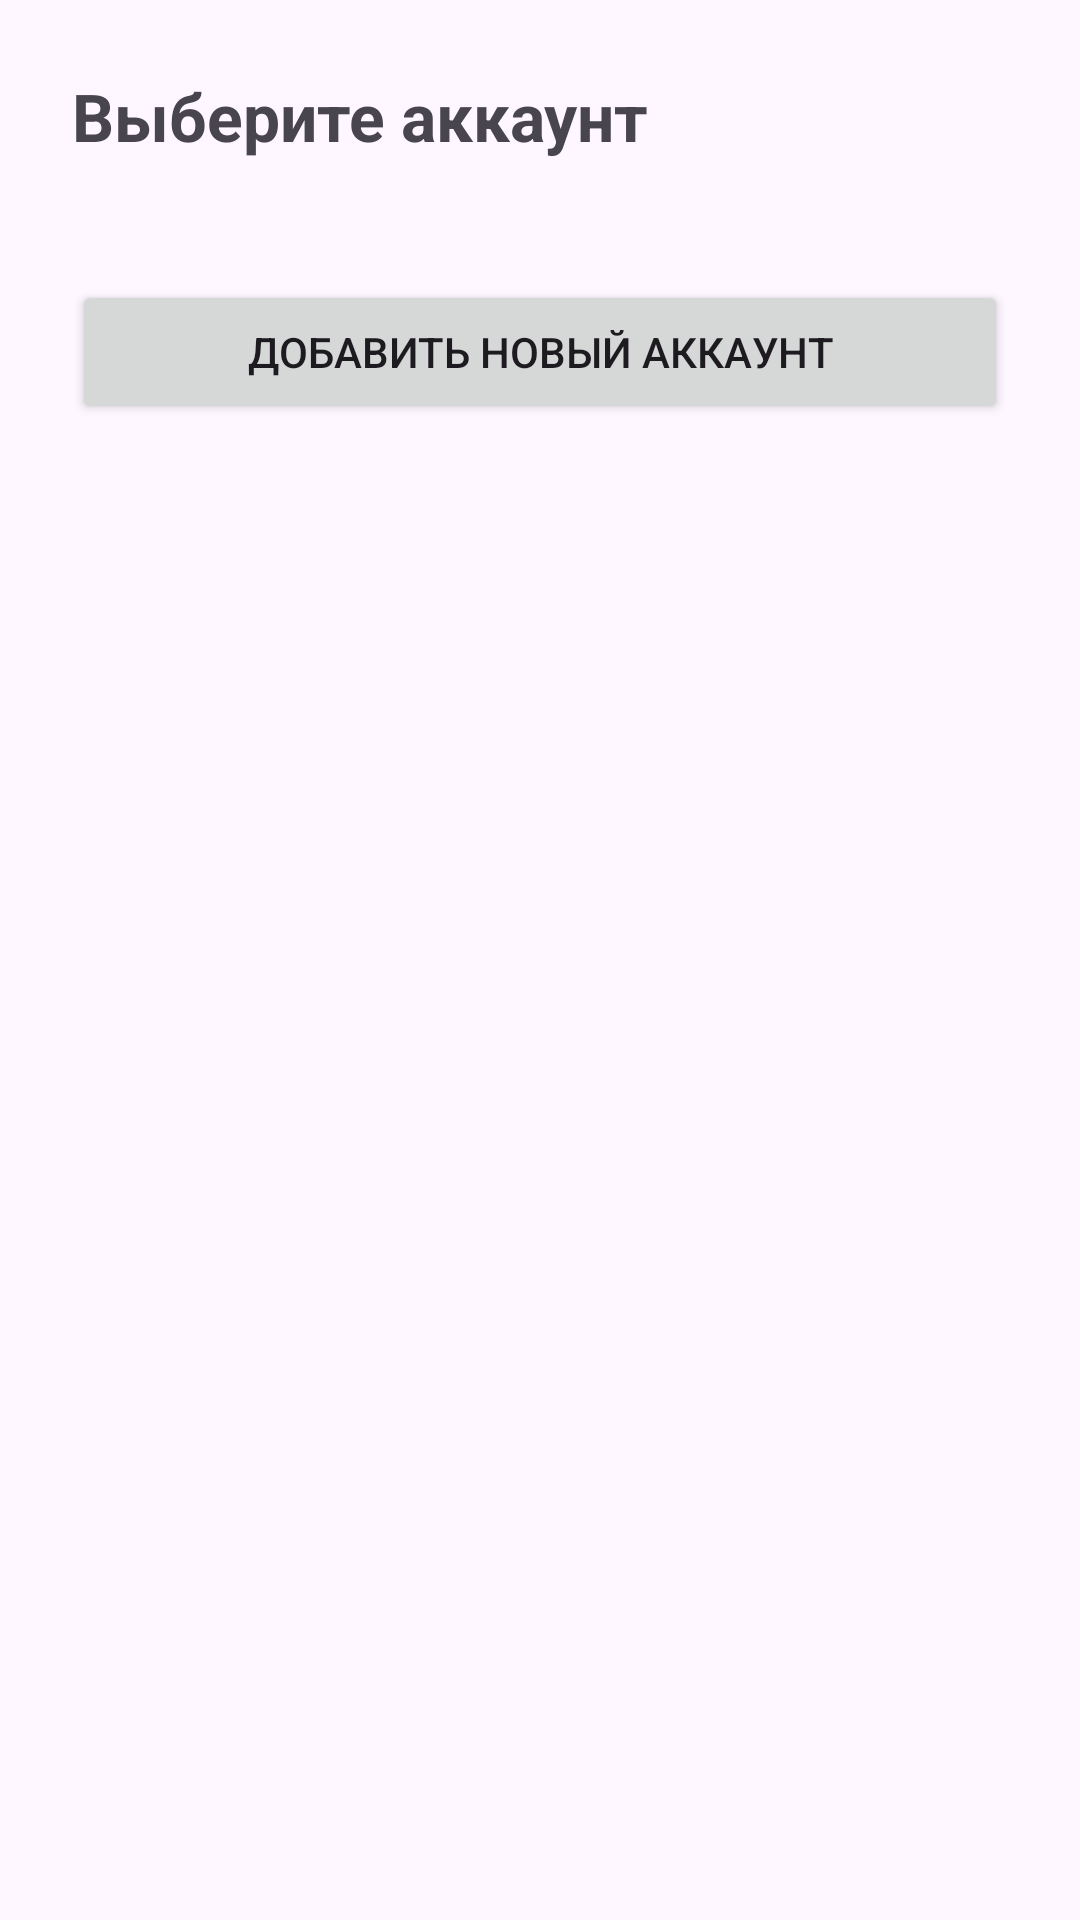

Produce the Android XML layout that renders to this screen, including the resource entries it uses.
<!-- AndroidManifest.xml: application theme Theme.VColorAI -->
<!-- res/layout/activity_choose_account.xml -->
<?xml version="1.0" encoding="utf-8"?>
<LinearLayout xmlns:android="http://schemas.android.com/apk/res/android"
    android:orientation="vertical"
    android:padding="24dp"
    android:layout_width="match_parent"
    android:layout_height="match_parent">

    <TextView
        android:layout_width="wrap_content"
        android:layout_height="wrap_content"
        android:text="Выберите аккаунт"
        android:textSize="22sp"
        android:textStyle="bold"
        android:layout_marginBottom="16dp" />

    <ListView
        android:id="@+id/listViewAccounts"
        android:layout_width="match_parent"
        android:layout_height="wrap_content"
        android:dividerHeight="1dp" />

    <Button
        android:id="@+id/btnAddNewAccount"
        android:layout_width="match_parent"
        android:layout_height="wrap_content"
        android:text="Добавить новый аккаунт"
        android:layout_marginTop="24dp" />
</LinearLayout>
<!-- resources referenced by this layout -->
<resources>
  <style name="Theme.VColorAI" parent="Base.Theme.VColorAI" />
  <style name="Base.Theme.VColorAI" parent="Theme.Material3.DayNight.NoActionBar">
          
          
      </style>
</resources>
